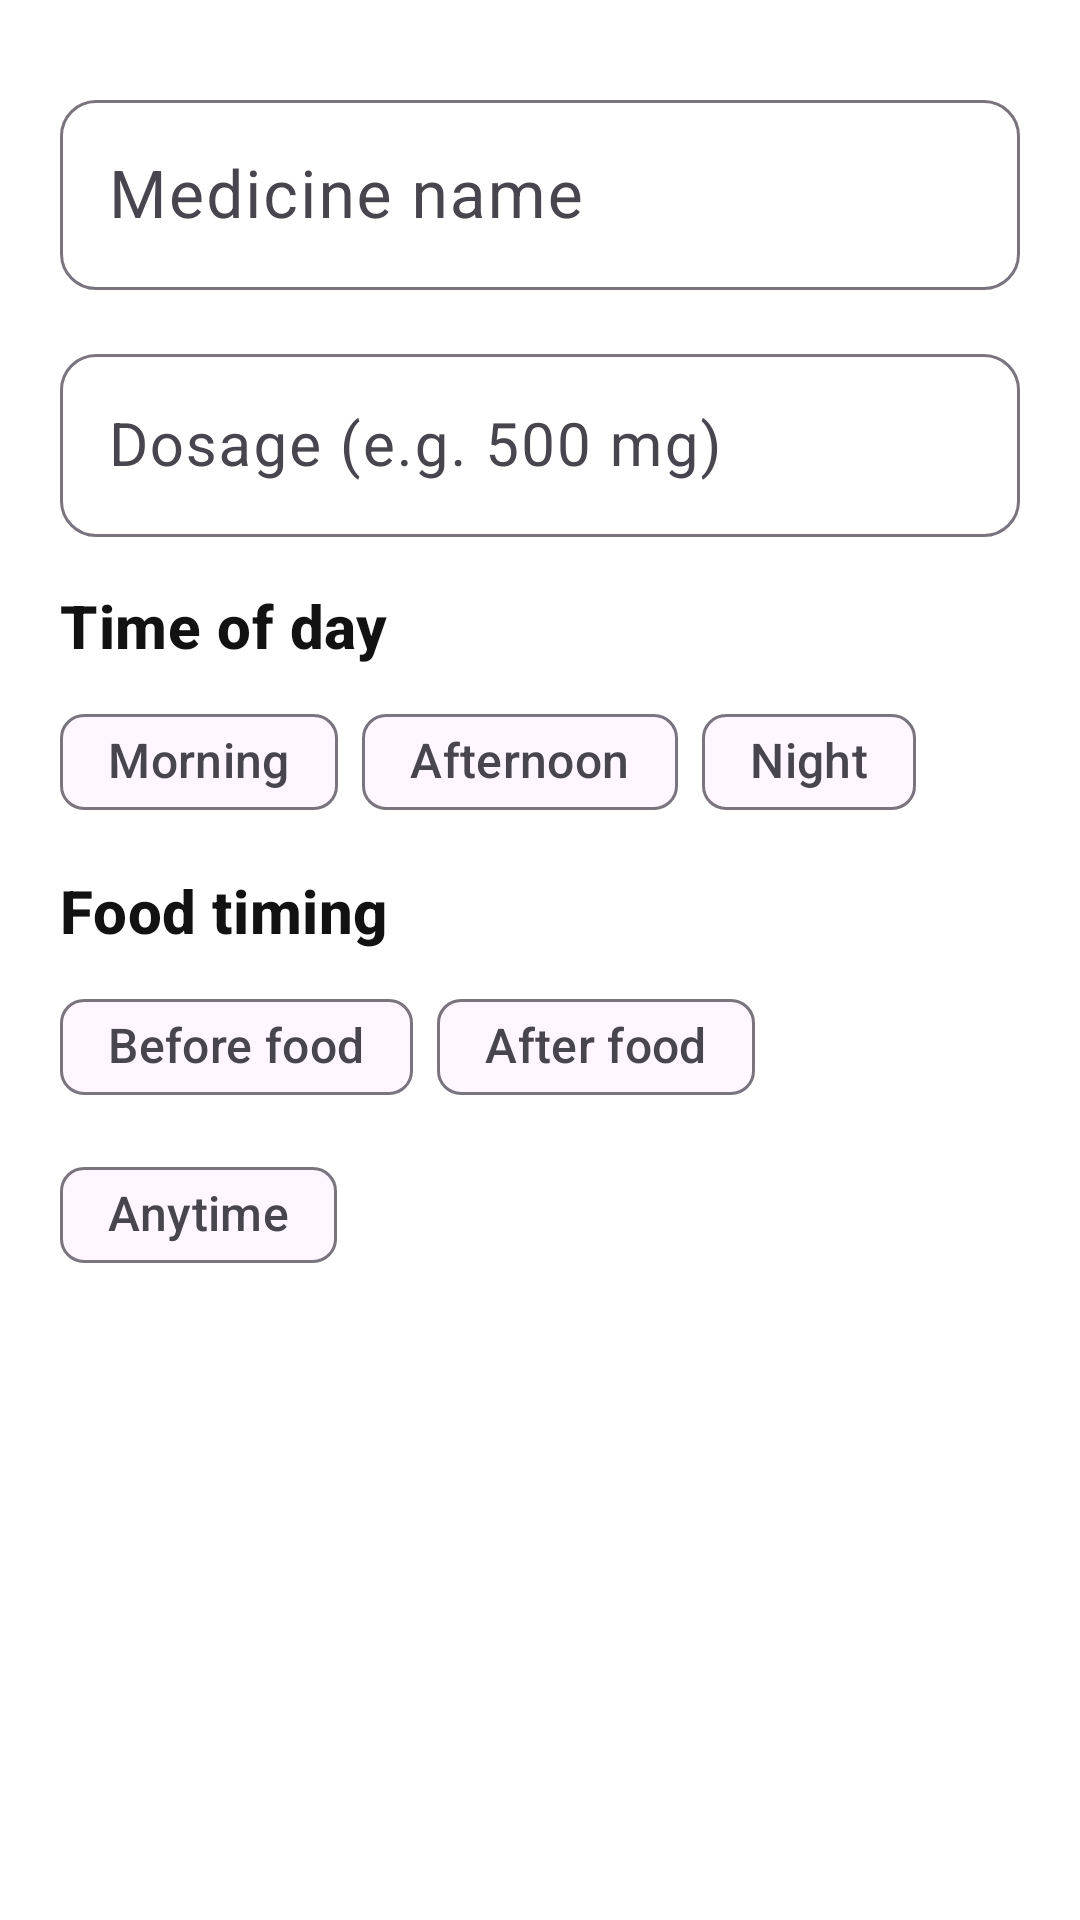

Android layout source for this screen:
<!-- AndroidManifest.xml: application theme Theme.HealthTracker -->
<!-- res/layout/dialog_add_medicine.xml -->
<?xml version="1.0" encoding="utf-8"?>
<androidx.core.widget.NestedScrollView
    xmlns:android="http://schemas.android.com/apk/res/android"
    xmlns:app="http://schemas.android.com/apk/res-auto"
    android:layout_width="match_parent"
    android:layout_height="wrap_content"
    android:background="@color/surface">

    <LinearLayout
        android:layout_width="match_parent"
        android:layout_height="wrap_content"
        android:orientation="vertical"
        android:padding="20dp">

        <com.google.android.material.textfield.TextInputLayout
            android:layout_width="match_parent"
            android:layout_height="wrap_content"
            style="@style/Widget.HealthTracker.TextInputLayout"
            android:hint="@string/hint_med_name">

            <com.google.android.material.textfield.TextInputEditText
                android:id="@+id/editName"
                android:layout_width="match_parent"
                android:layout_height="wrap_content"
                android:textSize="22sp"
                android:inputType="textCapWords" />
        </com.google.android.material.textfield.TextInputLayout>

        <com.google.android.material.textfield.TextInputLayout
            android:layout_width="match_parent"
            android:layout_height="wrap_content"
            style="@style/Widget.HealthTracker.TextInputLayout"
            android:hint="@string/hint_med_dosage">

            <com.google.android.material.textfield.TextInputEditText
                android:id="@+id/editDosage"
                android:layout_width="match_parent"
                android:layout_height="wrap_content"
                android:textSize="20sp"
                android:inputType="text" />
        </com.google.android.material.textfield.TextInputLayout>

        <TextView
            android:layout_width="match_parent"
            android:layout_height="wrap_content"
            android:text="@string/label_time_of_day"
            android:textAppearance="@style/TextAppearance.HealthTracker.Section"
            android:layout_marginTop="8dp" />

        <com.google.android.material.chip.ChipGroup
            android:id="@+id/chipsTimes"
            android:layout_width="match_parent"
            android:layout_height="wrap_content"
            android:layout_marginTop="8dp">

            <com.google.android.material.chip.Chip
                android:id="@+id/chipMorning"
                style="@style/Widget.Material3.Chip.Filter"
                android:layout_width="wrap_content"
                android:layout_height="wrap_content"
                android:text="@string/time_morning"
                android:textSize="16sp"
                android:checkable="true" />

            <com.google.android.material.chip.Chip
                android:id="@+id/chipAfternoon"
                style="@style/Widget.Material3.Chip.Filter"
                android:layout_width="wrap_content"
                android:layout_height="wrap_content"
                android:text="@string/time_afternoon"
                android:textSize="16sp"
                android:checkable="true" />

            <com.google.android.material.chip.Chip
                android:id="@+id/chipNight"
                style="@style/Widget.Material3.Chip.Filter"
                android:layout_width="wrap_content"
                android:layout_height="wrap_content"
                android:text="@string/time_night"
                android:textSize="16sp"
                android:checkable="true" />
        </com.google.android.material.chip.ChipGroup>

        <TextView
            android:layout_width="match_parent"
            android:layout_height="wrap_content"
            android:text="@string/label_food_timing"
            android:textAppearance="@style/TextAppearance.HealthTracker.Section"
            android:layout_marginTop="12dp" />

        <com.google.android.material.chip.ChipGroup
            android:id="@+id/chipsFood"
            android:layout_width="match_parent"
            android:layout_height="wrap_content"
            android:layout_marginTop="8dp"
            app:singleSelection="true"
            app:selectionRequired="true">

            <com.google.android.material.chip.Chip
                android:id="@+id/chipBeforeFood"
                style="@style/Widget.Material3.Chip.Filter"
                android:layout_width="wrap_content"
                android:layout_height="wrap_content"
                android:text="@string/food_before"
                android:textSize="16sp"
                android:checkable="true" />

            <com.google.android.material.chip.Chip
                android:id="@+id/chipAfterFood"
                style="@style/Widget.Material3.Chip.Filter"
                android:layout_width="wrap_content"
                android:layout_height="wrap_content"
                android:text="@string/food_after"
                android:textSize="16sp"
                android:checkable="true" />

            <com.google.android.material.chip.Chip
                android:id="@+id/chipAnytime"
                style="@style/Widget.Material3.Chip.Filter"
                android:layout_width="wrap_content"
                android:layout_height="wrap_content"
                android:text="@string/food_anytime"
                android:textSize="16sp"
                android:checkable="true" />
        </com.google.android.material.chip.ChipGroup>
    </LinearLayout>
</androidx.core.widget.NestedScrollView>
<!-- resources referenced by this layout -->
<resources>
  <color name="surface">#FFFFFF</color>
  <string name="food_after">After food</string>
  <string name="food_anytime">Anytime</string>
  <string name="food_before">Before food</string>
  <string name="hint_med_dosage">Dosage (e.g. 500 mg)</string>
  <string name="hint_med_name">Medicine name</string>
  <string name="label_food_timing">Food timing</string>
  <string name="label_time_of_day">Time of day</string>
  <string name="time_afternoon">Afternoon</string>
  <string name="time_morning">Morning</string>
  <string name="time_night">Night</string>
  <style name="TextAppearance.HealthTracker.Section" parent="TextAppearance.Material3.TitleMedium">
          <item name="android:textStyle">bold</item>
          <item name="android:textSize">20sp</item>
      </style>
  <style name="Widget.HealthTracker.TextInputLayout" parent="Widget.Material3.TextInputLayout.OutlinedBox">
          <item name="android:layout_marginTop">8dp</item>
          <item name="android:layout_marginBottom">8dp</item>
          <item name="boxCornerRadiusTopStart">12dp</item>
          <item name="boxCornerRadiusTopEnd">12dp</item>
          <item name="boxCornerRadiusBottomStart">12dp</item>
          <item name="boxCornerRadiusBottomEnd">12dp</item>
      </style>
  <style name="Theme.HealthTracker" parent="Theme.Material3.Light.NoActionBar">
          <item name="colorPrimary">@color/brand_primary</item>
          <item name="colorPrimaryDark">@color/brand_primary_dark</item>
          <item name="colorOnPrimary">@color/brand_on_primary</item>
          <item name="colorSecondary">@color/brand_secondary</item>
          <item name="android:colorBackground">@color/surface</item>
          <item name="android:windowBackground">@color/surface</item>
          <item name="android:statusBarColor">@color/brand_primary_dark</item>
          <item name="android:textColorPrimary">@color/on_surface</item>
          <item name="android:textColorSecondary">@color/on_surface_muted</item>
          <item name="materialButtonStyle">@style/Widget.HealthTracker.Button</item>
          <item name="textInputStyle">@style/Widget.HealthTracker.TextInputLayout</item>
      </style>
  <color name="brand_primary">#0D5EA6</color>
  <color name="brand_primary_dark">#074785</color>
  <color name="brand_on_primary">#FFFFFF</color>
  <color name="brand_secondary">#1A8F4A</color>
  <color name="on_surface">#121212</color>
  <color name="on_surface_muted">#555555</color>
  <style name="Widget.HealthTracker.Button" parent="Widget.Material3.Button">
          <item name="android:minHeight">64dp</item>
          <item name="android:paddingLeft">24dp</item>
          <item name="android:paddingRight">24dp</item>
          <item name="android:textSize">20sp</item>
          <item name="android:textAllCaps">false</item>
          <item name="cornerRadius">14dp</item>
      </style>
</resources>
